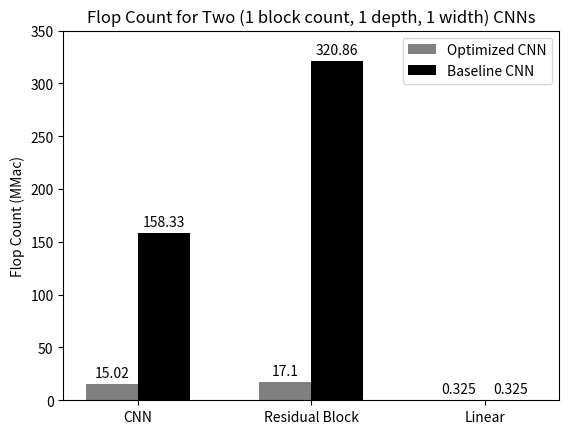

Here is the Python script that generated this plot:
import matplotlib.pyplot as plt
import numpy as np

# Flop counts for each layer
cnn1_flops = [15.02, 17.1, 0.325]
cnn2_flops = [158.33, 320.86, 0.325]

cnn1_channels = [64, 64, 16, 64, 64, 5]
cnn2_channels = [64, 64, 64, 64, 5]

# Kernel size data
cnn1_kernel_sizes = [3, 1, 3, 1, 1, None]
cnn2_kernel_sizes = [7, 3, 1, 1, None]

# Layer labels
layer_labels = ['CNN', 'Residual Block', 'Linear']

# Set up bar graph
x = np.arange(len(cnn1_flops))
width = 0.3

fig, ax = plt.subplots()
bar1 = ax.bar(x - width, cnn1_flops, width, label='Optimized CNN', color='grey')
bar2 = ax.bar(x, cnn2_flops, width, label='Baseline CNN', color='black')

# Set labels and legend
ax.set_ylabel('Flop Count (MMac)')
ax.set_title('Flop Count for Two (1 block count, 1 depth, 1 width) CNNs')
ax.set_xticks(np.arange(3) - width / 2)  # Move x-axis ticks to the midpoint of the bars
ax.set_xticklabels(layer_labels)
ax.legend()

# Function to auto-label bars with their values
def autolabel(rects):
    for rect in rects:
        height = rect.get_height()
        ax.annotate('{}'.format(height),
                    xy=(rect.get_x() + rect.get_width() / 2, height),
                    xytext=(0, 3),
                    textcoords="offset points",
                    ha='center', va='bottom')

autolabel(bar1)
autolabel(bar2)

# Increase the height of the y-axis
ax.set_ylim(0, 350)

plt.show()
fig.savefig(f'Flops vs. layer.png')
